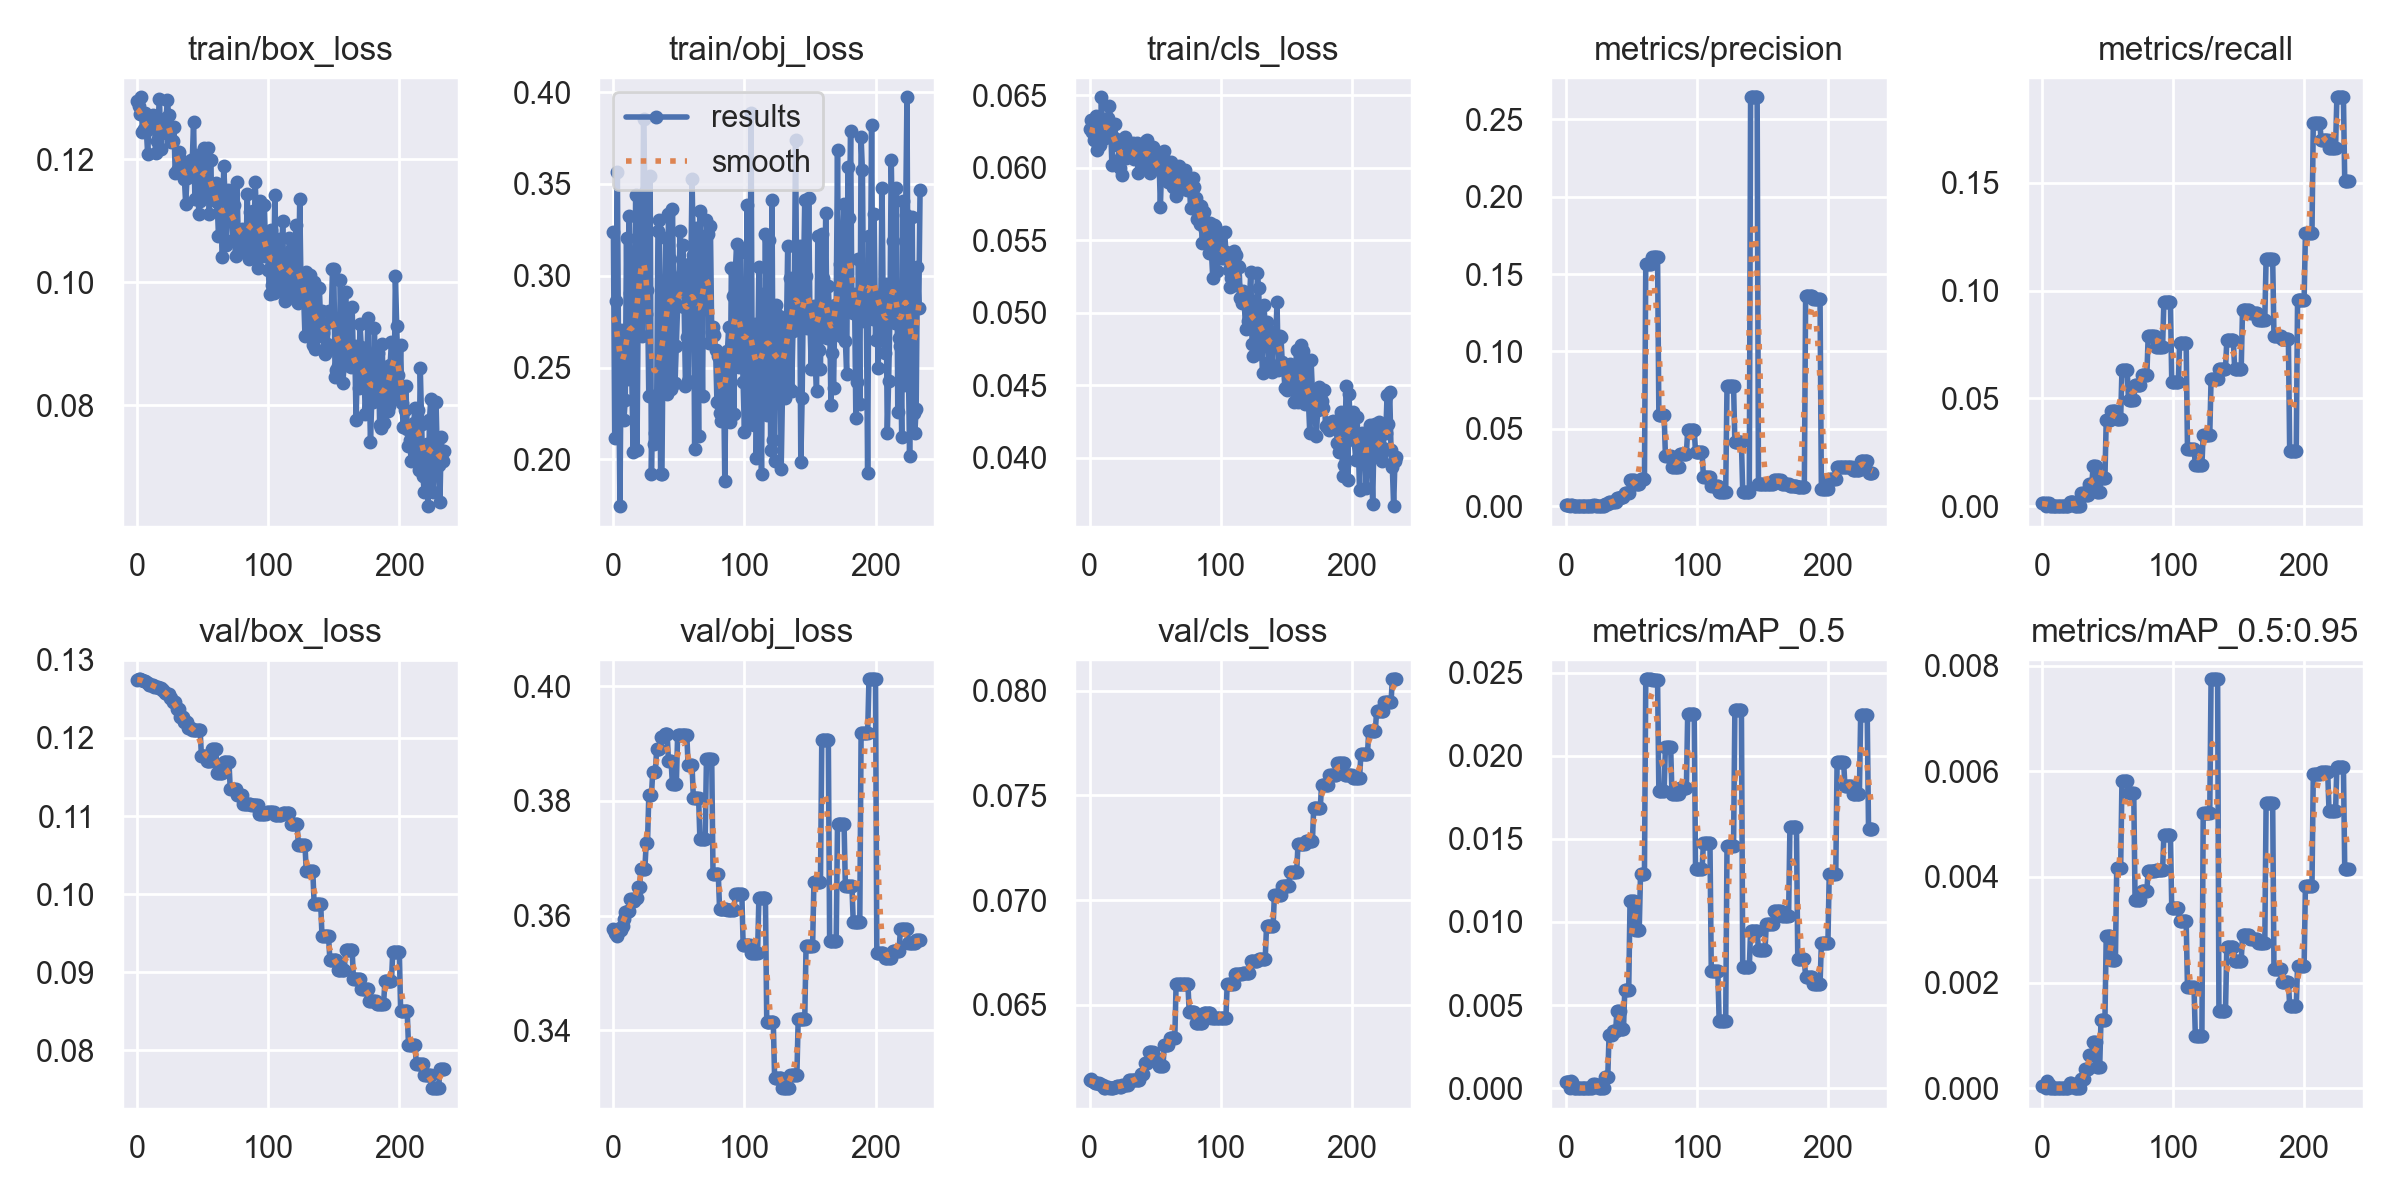

The file beside this chart, header and first rows:
epoch, train/box_loss, train/obj_loss, train/cls_loss, metrics/precision, metrics/recall, metrics/mAP_0.5, metrics/mAP_0.5:0.95, val/box_loss, val/obj_loss, val/cls_loss, x/lr0, x/lr1, x/lr2
0, 0.1295, 0.3236, 0.06269, 0.0006944, 0.001437, 0.0003525, 3.5251e-05, 0.1275, 0.3577, 0.06141, 0.1, 0, 0
1, 0.1288, 0.2117, 0.06328, 0.0007225, 0.001437, 0.0003659, 3.6588e-05, 0.1275, 0.357, 0.06144, 0.0991, 9.998e-05, 9.998e-05
2, 0.1274, 0.2863, 0.06247, 0.0007143, 0.001437, 0.0003614, 3.6143e-05, 0.1275, 0.3567, 0.06138, 0.0982, 0.0001999, 0.0001999
3, 0.1301, 0.3566, 0.06196, 0, 0, 0, 0, 0.1275, 0.3564, 0.0613, 0.0973, 0.0002998, 0.0002998
4, 0.1244, 0.2458, 0.06212, 0.0008865, 0.001437, 0.0004491, 0.0001347, 0.1274, 0.3573, 0.06129, 0.0964, 0.0003997, 0.0003997
5, 0.1249, 0.1745, 0.06357, 0.0007441, 0.001437, 0.0003782, 7.5631e-05, 0.1273, 0.3579, 0.06129, 0.0955, 0.0004995, 0.0004995
6, 0.1275, 0.2706, 0.06127, 0, 0, 0, 0, 0.1273, 0.3575, 0.06125, 0.0946, 0.0005993, 0.0005993
7, 0.1246, 0.2478, 0.06321, 0, 0, 0, 0, 0.1271, 0.3581, 0.06125, 0.0937, 0.000699, 0.000699
8, 0.1208, 0.2216, 0.06161, 0, 0, 0, 0, 0.127, 0.3594, 0.06122, 0.0928, 0.0007987, 0.0007987
9, 0.126, 0.2322, 0.06488, 0, 0, 0, 0, 0.1268, 0.3606, 0.06118, 0.0919, 0.0008984, 0.0008984
10, 0.1254, 0.3206, 0.06218, 0, 0, 0, 0, 0.1268, 0.3606, 0.06118, 0.091, 0.000998, 0.000998
11, 0.1263, 0.244, 0.06282, 0, 0, 0, 0, 0.1267, 0.3608, 0.06103, 0.0901, 0.001098, 0.001098
12, 0.1272, 0.3325, 0.06203, 0, 0, 0, 0, 0.1267, 0.3608, 0.06103, 0.0892, 0.001197, 0.001197
13, 0.1267, 0.2907, 0.06268, 0, 0, 0, 0, 0.1265, 0.3629, 0.06107, 0.0883, 0.001297, 0.001297
14, 0.1211, 0.2519, 0.06346, 0, 0, 0, 0, 0.1265, 0.3629, 0.06107, 0.0874, 0.001396, 0.001396
15, 0.123, 0.204, 0.06431, 0, 0, 0, 0, 0.1265, 0.3626, 0.06105, 0.0865, 0.001496, 0.001496
16, 0.1266, 0.2698, 0.06301, 0, 0, 0, 0, 0.1265, 0.3626, 0.06105, 0.0856, 0.001595, 0.001595
17, 0.1298, 0.3438, 0.06019, 0, 0, 0, 0, 0.1263, 0.363, 0.06102, 0.08469, 0.001694, 0.001694
18, 0.1217, 0.2052, 0.06212, 0, 0, 0, 0, 0.1263, 0.363, 0.06102, 0.08379, 0.001794, 0.001794
19, 0.1251, 0.2926, 0.06305, 0, 0, 0, 0, 0.1261, 0.365, 0.06108, 0.08289, 0.001893, 0.001893
20, 0.1243, 0.3124, 0.06198, 0, 0, 0, 0, 0.1261, 0.365, 0.06108, 0.08199, 0.001992, 0.001992
21, 0.125, 0.3377, 0.06161, 0.0004417, 0.002049, 0.0002258, 9.0313e-05, 0.1258, 0.3682, 0.06111, 0.08109, 0.002091, 0.002091
22, 0.1267, 0.2674, 0.06168, 0.0004417, 0.002049, 0.0002258, 9.0313e-05, 0.1258, 0.3682, 0.06111, 0.08019, 0.00219, 0.00219
23, 0.1296, 0.3854, 0.06, 0.0004209, 0.002049, 0.0002157, 6.4695e-05, 0.1256, 0.3682, 0.06108, 0.07929, 0.002289, 0.002289
24, 0.1272, 0.3458, 0.06072, 0.0004209, 0.002049, 0.0002157, 6.4695e-05, 0.1256, 0.3682, 0.06108, 0.07839, 0.002389, 0.002389
25, 0.1246, 0.279, 0.05951, 0, 0, 0, 0, 0.1251, 0.3726, 0.06116, 0.07749, 0.002488, 0.002488
26, 0.1228, 0.2923, 0.06118, 0, 0, 0, 0, 0.1251, 0.3726, 0.06116, 0.07659, 0.002587, 0.002587
27, 0.1229, 0.2343, 0.06211, 0, 0, 0, 0, 0.1246, 0.381, 0.06118, 0.07569, 0.002686, 0.002686
28, 0.1253, 0.3544, 0.06069, 0, 0, 0, 0, 0.1246, 0.381, 0.06118, 0.07478, 0.002785, 0.002785
29, 0.1177, 0.1923, 0.06169, 0, 0, 0, 0, 0.1246, 0.381, 0.06118, 0.07388, 0.002883, 0.002883
30, 0.1182, 0.2347, 0.06095, 0.0013, 0.006148, 0.0006677, 0.0001682, 0.1236, 0.385, 0.06139, 0.07298, 0.002982, 0.002982
31, 0.1185, 0.2085, 0.06157, 0.0013, 0.006148, 0.0006677, 0.0001682, 0.1236, 0.385, 0.06139, 0.07208, 0.003081, 0.003081
32, 0.1212, 0.2144, 0.06075, 0.0013, 0.006148, 0.0006677, 0.0001682, 0.1236, 0.385, 0.06139, 0.07118, 0.00318, 0.00318
33, 0.12, 0.2295, 0.06171, 0.002603, 0.004957, 0.003201, 0.0003544, 0.1227, 0.389, 0.06143, 0.07028, 0.003278, 0.003278
34, 0.1186, 0.3245, 0.06061, 0.002603, 0.004957, 0.003201, 0.0003544, 0.1227, 0.389, 0.06143, 0.06938, 0.003377, 0.003377
35, 0.1193, 0.3303, 0.0607, 0.002603, 0.004957, 0.003201, 0.0003544, 0.1227, 0.389, 0.06143, 0.06848, 0.003476, 0.003476
36, 0.1168, 0.192, 0.06175, 0.002999, 0.01046, 0.003409, 0.0006268, 0.122, 0.3912, 0.06141, 0.06757, 0.003574, 0.003574
37, 0.1127, 0.1918, 0.05961, 0.002999, 0.01046, 0.003409, 0.0006268, 0.122, 0.3912, 0.06141, 0.06667, 0.003673, 0.003673
38, 0.117, 0.2736, 0.06142, 0.002999, 0.01046, 0.003409, 0.0006268, 0.122, 0.3912, 0.06141, 0.06577, 0.003771, 0.003771
39, 0.1191, 0.2833, 0.05989, 0.004961, 0.0184, 0.004636, 0.0008827, 0.1213, 0.3917, 0.06171, 0.06487, 0.00387, 0.00387
40, 0.1176, 0.3208, 0.06066, 0.004961, 0.0184, 0.004636, 0.0008827, 0.1213, 0.3917, 0.06171, 0.06397, 0.003968, 0.003968
41, 0.1199, 0.2355, 0.06021, 0.004961, 0.0184, 0.004636, 0.0008827, 0.1213, 0.3917, 0.06171, 0.06307, 0.004067, 0.004067
42, 0.1197, 0.3336, 0.06159, 0.006072, 0.006461, 0.003562, 0.0004036, 0.121, 0.387, 0.06222, 0.06216, 0.004165, 0.004165
43, 0.1261, 0.3089, 0.06188, 0.006072, 0.006461, 0.003562, 0.0004036, 0.121, 0.387, 0.06222, 0.06126, 0.004263, 0.004263
44, 0.1136, 0.2383, 0.06195, 0.006072, 0.006461, 0.003562, 0.0004036, 0.121, 0.387, 0.06222, 0.06036, 0.004362, 0.004362
45, 0.1206, 0.3365, 0.06065, 0.00854, 0.01297, 0.005912, 0.001283, 0.121, 0.3829, 0.06274, 0.05946, 0.00446, 0.00446
46, 0.1183, 0.2888, 0.05967, 0.00854, 0.01297, 0.005912, 0.001283, 0.121, 0.3829, 0.06274, 0.05856, 0.004558, 0.004558
47, 0.1112, 0.2414, 0.06091, 0.00854, 0.01297, 0.005912, 0.001283, 0.121, 0.3829, 0.06274, 0.05766, 0.004656, 0.004656
48, 0.1133, 0.2619, 0.06143, 0.00854, 0.01297, 0.005912, 0.001283, 0.121, 0.3829, 0.06274, 0.05675, 0.004754, 0.004754
49, 0.1143, 0.2837, 0.06103, 0.01722, 0.04009, 0.01126, 0.002883, 0.1177, 0.3914, 0.06243, 0.05585, 0.004853, 0.004853
50, 0.1208, 0.2971, 0.05999, 0.01722, 0.04009, 0.01126, 0.002883, 0.1177, 0.3914, 0.06243, 0.05495, 0.004951, 0.004951
51, 0.1219, 0.3244, 0.05999, 0.01722, 0.04009, 0.01126, 0.002883, 0.1177, 0.3914, 0.06243, 0.05405, 0.005049, 0.005049
52, 0.12, 0.3011, 0.06071, 0.01722, 0.04009, 0.01126, 0.002883, 0.1177, 0.3914, 0.06243, 0.05315, 0.005147, 0.005147
53, 0.1159, 0.3167, 0.06051, 0.01404, 0.04393, 0.009508, 0.002432, 0.1171, 0.3914, 0.06207, 0.05224, 0.005244, 0.005244
54, 0.1219, 0.2828, 0.05732, 0.01404, 0.04393, 0.009508, 0.002432, 0.1171, 0.3914, 0.06207, 0.05134, 0.005342, 0.005342
55, 0.1111, 0.2397, 0.06032, 0.01404, 0.04393, 0.009508, 0.002432, 0.1171, 0.3914, 0.06207, 0.05044, 0.00544, 0.00544
56, 0.1198, 0.2666, 0.05948, 0.01404, 0.04393, 0.009508, 0.002432, 0.1171, 0.3914, 0.06207, 0.04954, 0.005538, 0.005538
57, 0.1136, 0.2427, 0.06116, 0.01763, 0.04057, 0.01286, 0.00416, 0.1185, 0.3862, 0.0631, 0.04864, 0.005636, 0.005636
58, 0.1156, 0.3064, 0.06044, 0.01763, 0.04057, 0.01286, 0.00416, 0.1185, 0.3862, 0.0631, 0.04773, 0.005733, 0.005733
59, 0.1146, 0.2996, 0.05986, 0.01763, 0.04057, 0.01286, 0.00416, 0.1185, 0.3862, 0.0631, 0.04683, 0.005831, 0.005831
... 175 more rows
